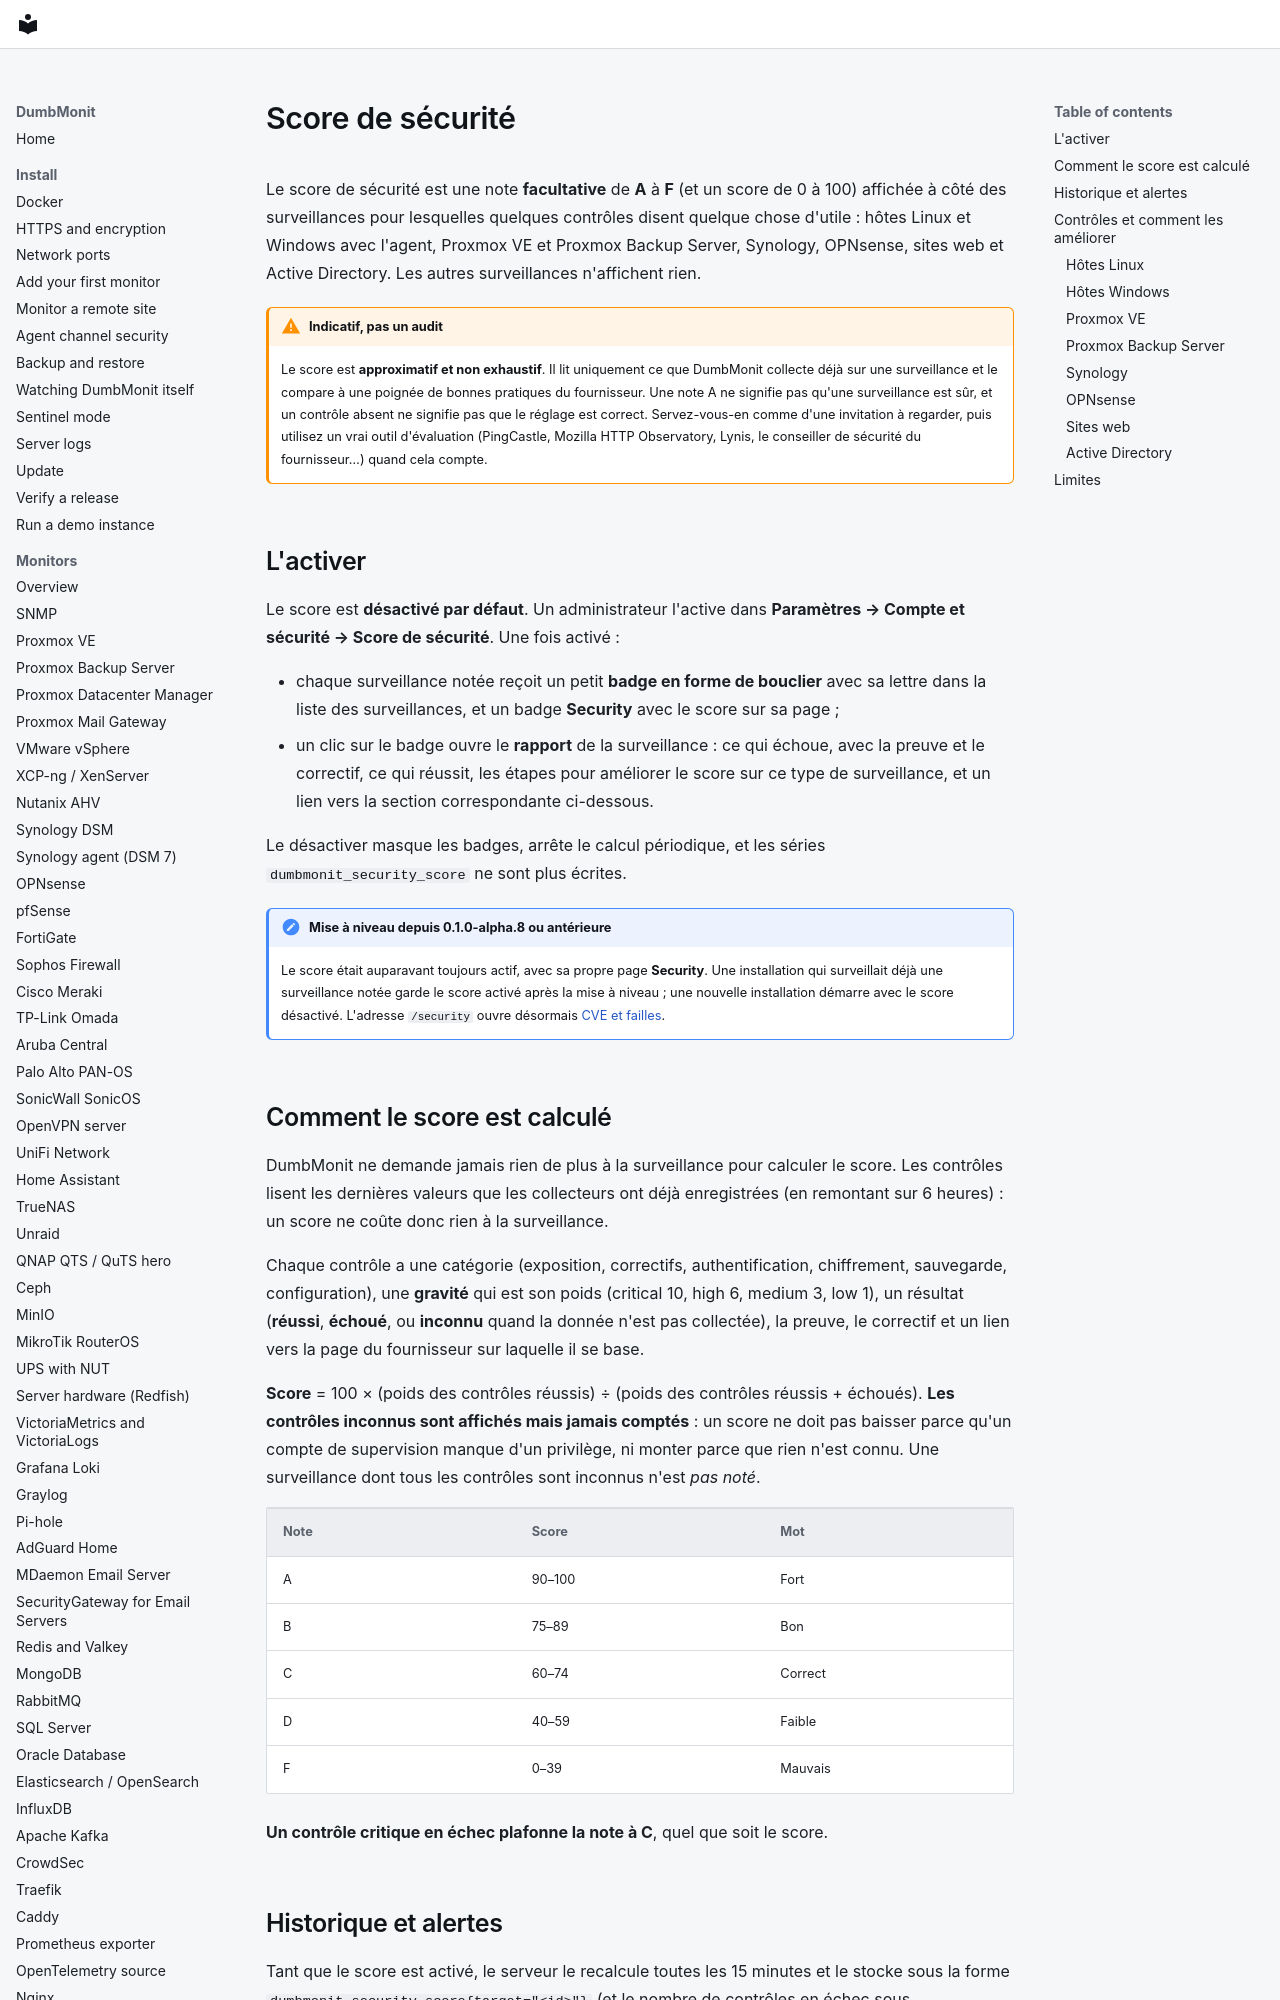

repository: laupernoe/dumbmonit · page: using/security-score.fr/index.html · generator: mkdocs

# Score de sécurité

Le score de sécurité est une note **facultative** de **A** à **F** (et un score
de 0 à 100) affichée à côté des surveillances pour lesquelles quelques contrôles
disent quelque chose d'utile : hôtes Linux et Windows avec l'agent, Proxmox VE
et Proxmox Backup Server, Synology, OPNsense, sites web et Active Directory.
Les autres surveillances n'affichent rien.

!!! warning "Indicatif, pas un audit"
    Le score est **approximatif et non exhaustif**. Il lit uniquement ce que
    DumbMonit collecte déjà sur une surveillance et le compare à une poignée de
    bonnes pratiques du fournisseur. Une note A ne signifie pas qu'une surveillance
    est sûr, et un contrôle absent ne signifie pas que le réglage est correct.
    Servez-vous-en comme d'une invitation à regarder, puis utilisez un vrai
    outil d'évaluation (PingCastle, Mozilla HTTP Observatory, Lynis, le
    conseiller de sécurité du fournisseur…) quand cela compte.

## L'activer

Le score est **désactivé par défaut**. Un administrateur l'active dans
**Paramètres → Compte et sécurité → Score de sécurité**. Une fois activé :

- chaque surveillance notée reçoit un petit **badge en forme de bouclier** avec sa
  lettre dans la liste des surveillances, et un badge **Security** avec le score
  sur sa page ;
- un clic sur le badge ouvre le **rapport** de la surveillance : ce qui échoue, avec
  la preuve et le correctif, ce qui réussit, les étapes pour améliorer le score
  sur ce type de surveillance, et un lien vers la section correspondante ci-dessous.

Le désactiver masque les badges, arrête le calcul périodique, et les séries
`dumbmonit_security_score` ne sont plus écrites.

!!! note "Mise à niveau depuis 0.1.0-alpha.8 ou antérieure"
    Le score était auparavant toujours actif, avec sa propre page
    **Security**. Une installation qui surveillait déjà une surveillance notée garde
    le score activé après la mise à niveau ; une nouvelle installation démarre
    avec le score désactivé. L'adresse `/security` ouvre désormais
    [CVE et failles](cves.md).

## Comment le score est calculé

DumbMonit ne demande jamais rien de plus à la surveillance pour calculer le score.
Les contrôles lisent les dernières valeurs que les collecteurs ont déjà
enregistrées (en remontant sur 6 heures) : un score ne coûte donc rien à
la surveillance.

Chaque contrôle a une catégorie (exposition, correctifs, authentification,
chiffrement, sauvegarde, configuration), une **gravité** qui est son poids
(critical 10, high 6, medium 3, low 1), un résultat (**réussi**, **échoué**, ou
**inconnu** quand la donnée n'est pas collectée), la preuve, le correctif et un
lien vers la page du fournisseur sur laquelle il se base.

**Score** = 100 × (poids des contrôles réussis) ÷ (poids des contrôles réussis
+ échoués). **Les contrôles inconnus sont affichés mais jamais comptés** : un
score ne doit pas baisser parce qu'un compte de supervision manque d'un
privilège, ni monter parce que rien n'est connu. Une surveillance dont tous les
contrôles sont inconnus n'est *pas noté*.

| Note | Score | Mot |
|---|---|---|
| A | 90–100 | Fort |
| B | 75–89 | Bon |
| C | 60–74 | Correct |
| D | 40–59 | Faible |
| F | 0–39 | Mauvais |

**Un contrôle critique en échec plafonne la note à C**, quel que soit le score.
